2-way image classification set "synthetic" from GitHub (a2rizing/pothole-detection); label vocabulary: no pothole, pothole.

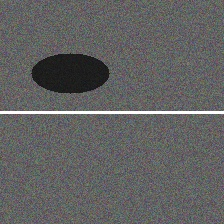
Label: pothole

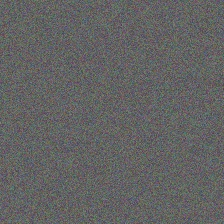
Label: no pothole

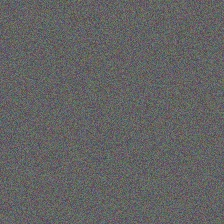
Label: no pothole

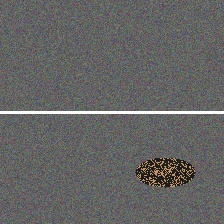
Label: pothole

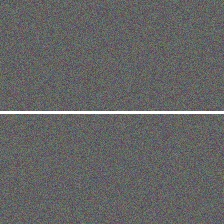
Label: no pothole

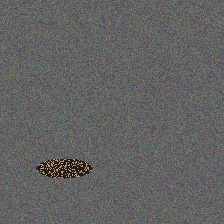
Label: pothole
